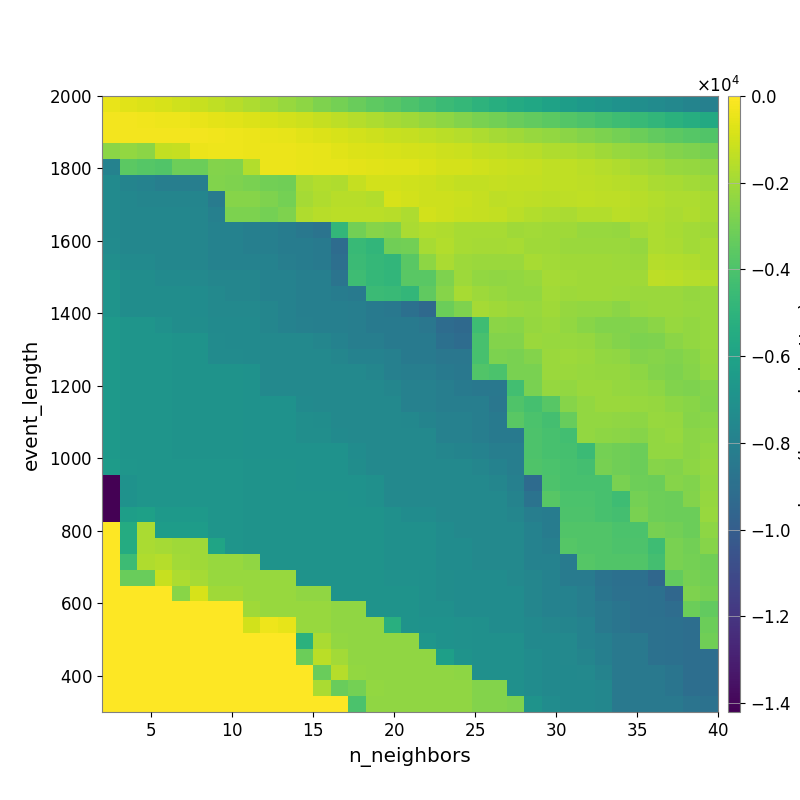

The file beside this chart, header and first rows:
-4.813815250534476036e+02, -6.112770878013895981e+02, -7.290516400129131398e+02, -8.663017091624363957e+02, -1.016878576220546279e+03, -1.183629328578168952e+03, -1.354376498183582726e+03, -1.538223095811844587e+03, -1.749366745730302000e+03, -1.980839208007442494e+03, -2.187080274447530883e+03, -2.440952746231397668e+03, -2.734335385835468060e+03, -2.974951886489539447e+03, -3.268847410496787688e+03, -3.502366010229665790e+03, -3.709681911492843028e+03, -3.974660189358637126e+03, -4.265424438682400250e+03, -4.507484310955208457e+03, -4.758759717634795379e+03, -5.046669237782276468e+03, -5.279577358988785818e+03, -5.522572629284917639e+03
-2.278339653915469682e+02, -2.631953785586273966e+02, -2.973535106138197648e+02, -3.470727451656486551e+02, -3.815308897105330175e+02, -4.621186975277559554e+02, -5.719348761021400378e+02, -6.511844610083993530e+02, -7.615630958088408988e+02, -8.634050070548894382e+02, -9.940990189081691142e+02, -1.097193777724370875e+03, -1.234306421905385605e+03, -1.404381294677277538e+03, -1.599049770577043319e+03, -1.739032812495597909e+03, -1.890659972548183532e+03, -2.051240743772846145e+03, -2.236902434430426638e+03, -2.436818659634306641e+03, -2.652705571292677178e+03, -2.861058811935553422e+03, -3.025052781996419981e+03, -3.218889918120616130e+03
-2.301430067477411399e+02, -2.357361818172878998e+02, -2.445113102688214042e+02, -2.450113457803135759e+02, -2.558225197906706114e+02, -2.592912172568803726e+02, -3.054913475512907439e+02, -3.553060753769001963e+02, -4.352696048662438102e+02, -4.861806532268329306e+02, -5.253425463573258867e+02, -6.324150007141536207e+02, -7.468421881016881798e+02, -8.724078190472190499e+02, -9.932651192088648031e+02, -1.071258085698385003e+03, -1.183712138769038347e+03, -1.259970846172769825e+03, -1.347210421851950059e+03, -1.475583928635803431e+03, -1.600374822907050657e+03, -1.752107263998836288e+03, -1.888157958158892143e+03, -2.024385291089366319e+03
-2.477462198621642074e+03, -2.324097749277424555e+03, -2.445865338957984022e+03, -1.277055029547936329e+03, -1.237001356458419650e+03, -3.974658237165276091e+02, -3.799315256716457725e+02, -3.687168726249549877e+02, -3.885599321800765438e+02, -4.122866076788048417e+02, -4.253530709112025079e+02, -4.798912069118735531e+02, -5.439689826807996269e+02, -6.514117041436675208e+02, -7.255464642113140599e+02, -7.843599020633131431e+02, -8.428224185436181415e+02, -9.148020225818064546e+02, -9.847602038664239217e+02, -1.076456788634798158e+03, -1.147669696075630782e+03, -1.297392433498366245e+03, -1.371909439068103666e+03, -1.461170717314492322e+03
-7.901724858288421274e+03, -3.567443102895304037e+03, -3.750872521821406281e+03, -3.855666123837716896e+03, -3.117225375064347645e+03, -3.197691727741011164e+03, -2.624107438695069504e+03, -2.683024989924040710e+03, -1.655558222509558846e+03, -4.371357270580305112e+02, -3.935175464554691871e+02, -4.495854934830302341e+02, -5.364887590980555387e+02, -5.267897798458421903e+02, -5.940695805659818234e+02, -6.574221944313891299e+02, -6.823135828790981350e+02, -7.160826688532268918e+02, -8.113375872862229699e+02, -9.000123972037016529e+02, -9.409319833403038729e+02, -1.030389833067222980e+03, -1.130769989868354287e+03, -1.167417645558410186e+03
-7.423660139571845320e+03, -7.817043930295039900e+03, -7.919656352798038824e+03, -8.110062183277701479e+03, -8.110062183277701479e+03, -8.110062183277701479e+03, -2.665550951564840489e+03, -2.734226671136445020e+03, -2.834556829973008462e+03, -3.021572783785187767e+03, -3.091034342877516337e+03, -1.811328620406810387e+03, -1.641600932850936488e+03, -1.670861885202335543e+03, -1.221887018431308888e+03, -9.810028361442888354e+02, -9.660485828464867382e+02, -1.010111875577651631e+03, -1.070263574931395397e+03, -1.194648921148028649e+03, -1.304620559172299409e+03, -1.314119150426430906e+03, -1.274624674527508887e+03, -1.282261988861313966e+03
-7.423660139571845320e+03, -7.616620962838178457e+03, -7.729634459653711019e+03, -7.729634459653711019e+03, -7.729634459653711019e+03, -7.729634459653711019e+03, -8.290190188802767807e+03, -2.598086590238835925e+03, -2.598086590238835925e+03, -2.729304264190841423e+03, -2.991281935120164235e+03, -1.895291555491996178e+03, -1.665958449906550186e+03, -1.510332393770190947e+03, -1.508752201886286230e+03, -1.660792718679467043e+03, -8.450469275289644884e+02, -9.468261383875515094e+02, -1.074262698716864406e+03, -1.088448139632800576e+03, -1.157311892591299284e+03, -1.273428687978063863e+03, -1.394077015631022277e+03, -1.362290236519127120e+03
-7.411179233395798292e+03, -7.608041688863416312e+03, -7.613638651663002747e+03, -7.616620962838178457e+03, -7.616620962838178457e+03, -7.705082688542027427e+03, -8.040385704317661293e+03, -2.783536027634109359e+03, -2.783536027634109359e+03, -2.944132831974543933e+03, -2.734226671136445020e+03, -1.688568308374260369e+03, -1.498899603031341258e+03, -1.497624268310447178e+03, -1.486827039052120654e+03, -1.463721007172050577e+03, -1.529860919161783386e+03, -1.757458763529908992e+03, -9.663757577579051485e+02, -1.104596049302698702e+03, -1.200124242650739689e+03, -1.253806721924530621e+03, -1.303166241807399047e+03, -1.492217943393806536e+03
-7.411179233395798292e+03, -7.608041688863416312e+03, -7.613638651663002747e+03, -7.613638651663002747e+03, -7.613638651663002747e+03, -7.705735952012982125e+03, -7.899066707665449030e+03, -7.919656352798038824e+03, -8.054241437187102747e+03, -8.054241437187102747e+03, -8.253240101013790991e+03, -8.490665941931936686e+03, -8.760099727905493637e+03, -4.821632576369418530e+03, -3.029733095966624205e+03, -2.587037753913808956e+03, -2.700523903771671030e+03, -1.823374386778197277e+03, -1.664509343762446406e+03, -1.670846756529647564e+03, -1.877158828712778359e+03, -1.861253492423624266e+03, -1.871167791901884812e+03, -2.002599864440244346e+03
-7.361380620344411909e+03, -7.608041688863416312e+03, -7.613638651663002747e+03, -7.613638651663002747e+03, -7.613638651663002747e+03, -7.705735952012982125e+03, -7.899066707665449030e+03, -7.919656352798038824e+03, -8.054241437187102747e+03, -8.054241437187102747e+03, -8.253240101013790991e+03, -8.253240101013790991e+03, -8.341813969577095122e+03, -9.179845446673700280e+03, -4.638337172916865711e+03, -4.832581025197030613e+03, -3.102959541562308914e+03, -2.998606666044459416e+03, -1.883835432805387654e+03, -1.656416133484655575e+03, -1.868790600513190384e+03, -1.922342272409375710e+03, -1.889740567641940970e+03, -1.859669934283487692e+03
-7.160576105714211735e+03, -7.415844747739059130e+03, -7.417956952665577774e+03, -7.613638651663002747e+03, -7.613638651663002747e+03, -7.705735952012982125e+03, -7.899066707665449030e+03, -7.900971695089161585e+03, -7.900971695089161585e+03, -7.919656352798038824e+03, -8.116485361656837995e+03, -8.253240101013790991e+03, -8.341813969577095122e+03, -8.999853138630238391e+03, -4.507230905373480709e+03, -4.736433549176053020e+03, -4.845666839134590191e+03, -3.646432086657775926e+03, -2.391896326856383439e+03, -1.795803488620544385e+03, -2.090227544040952580e+03, -2.156702819547638228e+03, -2.126259626785084492e+03, -2.122944473770969580e+03
-6.845983624724525725e+03, -7.216689581310942231e+03, -7.225940483279035107e+03, -7.423660139571845320e+03, -7.423660139571845320e+03, -7.520524449029447169e+03, -7.705735952012982125e+03, -7.705082688542027427e+03, -7.705082688542027427e+03, -7.919656352798038824e+03, -7.919656352798038824e+03, -8.054241437187102747e+03, -8.054241437187102747e+03, -8.760668858735469257e+03, -4.390218811350595388e+03, -4.736433549176053020e+03, -4.830878356724303558e+03, -3.646432086657775926e+03, -3.646432086657775926e+03, -2.737222003359655446e+03, -2.107378267130716722e+03, -2.317899072591248114e+03, -2.384981336805577030e+03, -2.305912923239577140e+03
-6.845983624724525725e+03, -7.216689581310942231e+03, -7.225940483279035107e+03, -7.225940483279035107e+03, -7.225940483279035107e+03, -7.320064617026363521e+03, -7.507195315072030098e+03, -7.705082688542027427e+03, -7.705082688542027427e+03, -7.919656352798038824e+03, -7.919656352798038824e+03, -8.054241437187102747e+03, -8.054241437187102747e+03, -8.253240101013790991e+03, -8.341813969577095122e+03, -4.507230905373480709e+03, -4.601113136742629649e+03, -4.814879796627477845e+03, -3.457868872659966200e+03, -2.581961536582757162e+03, -1.878799365351530469e+03, -2.082288121348789446e+03, -2.212959187742164886e+03, -2.297365854178935933e+03
-6.845983624724525725e+03, -7.216689581310942231e+03, -7.225940483279035107e+03, -7.225940483279035107e+03, -7.225940483279035107e+03, -7.320064617026363521e+03, -7.507195315072030098e+03, -7.513184871963221667e+03, -7.513184871963221667e+03, -7.705082688542027427e+03, -7.919656352798038824e+03, -8.054241437187102747e+03, -8.054241437187102747e+03, -8.054241437187102747e+03, -8.141059212717069386e+03, -8.341813969577095122e+03, -8.533555338545005725e+03, -8.969367254853783379e+03, -9.378143478301301002e+03, -3.171366095027389747e+03, -2.721446987751953202e+03, -1.926043572118225939e+03, -2.036908161337055162e+03, -2.116992266634907537e+03
-6.594122465227304929e+03, -6.774627960814896142e+03, -6.774627960814896142e+03, -7.027621171979828432e+03, -7.216689581310942231e+03, -7.216689581310942231e+03, -7.415844747739059130e+03, -7.427635141489274247e+03, -7.427635141489274247e+03, -7.705082688542027427e+03, -7.900971695089161585e+03, -8.040385704317661293e+03, -8.054241437187102747e+03, -8.054241437187102747e+03, -8.141059212717069386e+03, -8.341813969577095122e+03, -8.341813969577095122e+03, -8.359736557822800023e+03, -8.546228492689075210e+03, -9.171081086987307572e+03, -9.378143478301301002e+03, -4.386708209981899017e+03, -2.458615492790749613e+03, -2.547265995339659639e+03
-6.594122465227304929e+03, -6.774627960814896142e+03, -6.774627960814896142e+03, -6.774627960814896142e+03, -6.908100288997522512e+03, -6.908100288997522512e+03, -7.356099871557114966e+03, -7.427635141489274247e+03, -7.427635141489274247e+03, -7.513184871963221667e+03, -7.513184871963221667e+03, -7.513184871963221667e+03, -7.705082688542027427e+03, -7.900971695089161585e+03, -8.130599186194831418e+03, -8.141059212717069386e+03, -8.341813969577095122e+03, -8.332981533256117473e+03, -8.332981533256117473e+03, -8.941176011875053518e+03, -9.171081086987307572e+03, -4.106596324760309471e+03, -2.627840469106793989e+03, -2.627840469106793989e+03
-6.594122465227304929e+03, -6.774627960814896142e+03, -6.774627960814896142e+03, -6.774627960814896142e+03, -6.908100288997522512e+03, -6.908100288997522512e+03, -7.356099871557114966e+03, -7.354656355440607513e+03, -7.427635141489274247e+03, -7.513184871963221667e+03, -7.513184871963221667e+03, -7.513184871963221667e+03, -7.513184871963221667e+03, -7.705082688542027427e+03, -7.900971695089161585e+03, -7.900971695089161585e+03, -8.040385704317661293e+03, -8.341813969577095122e+03, -8.332981533256117473e+03, -8.555300406979371473e+03, -8.555300406979371473e+03, -4.106596324760309471e+03, -2.784810088459025792e+03, -2.851383894129866349e+03
-6.594122465227304929e+03, -6.774627960814896142e+03, -6.774627960814896142e+03, -6.774627960814896142e+03, -6.908100288997522512e+03, -6.908100288997522512e+03, -6.908100288997522512e+03, -6.926489859598016665e+03, -6.982638763313569143e+03, -7.507195315072030098e+03, -7.507195315072030098e+03, -7.513184871963221667e+03, -7.513184871963221667e+03, -7.513184871963221667e+03, -7.513184871963221667e+03, -7.705082688542027427e+03, -8.040385704317661293e+03, -8.141059212717069386e+03, -8.138184085967674946e+03, -8.336831759860209786e+03, -8.533555338545005725e+03, -3.833127997302104177e+03, -4.011531313040893110e+03, -2.851383894129866349e+03
-6.594122465227304929e+03, -6.774627960814896142e+03, -6.774627960814896142e+03, -6.774627960814896142e+03, -6.908100288997522512e+03, -6.908100288997522512e+03, -6.908100288997522512e+03, -6.908100288997522512e+03, -6.967332915656878868e+03, -7.507195315072030098e+03, -7.507195315072030098e+03, -7.513184871963221667e+03, -7.513184871963221667e+03, -7.513184871963221667e+03, -7.513184871963221667e+03, -7.513184871963221667e+03, -7.710597610782681841e+03, -7.985785895094844818e+03, -7.970635219370695268e+03, -8.138184085967674946e+03, -8.332981533256117473e+03, -8.533555338545005725e+03, -8.533555338545005725e+03, -4.296140253467158800e+03
-6.594122465227304929e+03, -6.774627960814896142e+03, -6.774627960814896142e+03, -6.774627960814896142e+03, -6.908100288997522512e+03, -6.908100288997522512e+03, -6.908100288997522512e+03, -6.908100288997522512e+03, -6.967332915656878868e+03, -6.982638763313569143e+03, -6.982638763313569143e+03, -7.427635141489274247e+03, -7.513184871963221667e+03, -7.513184871963221667e+03, -7.513184871963221667e+03, -7.513184871963221667e+03, -7.513184871963221667e+03, -7.985785895094844818e+03, -7.985785895094844818e+03, -8.130599186194831418e+03, -8.141059212717069386e+03, -8.141059212717069386e+03, -8.548443238404248405e+03, -3.927117580677217120e+03
-6.594122465227304929e+03, -6.774627960814896142e+03, -6.774627960814896142e+03, -6.774627960814896142e+03, -6.908100288997522512e+03, -6.908100288997522512e+03, -6.908100288997522512e+03, -6.908100288997522512e+03, -6.967332915656878868e+03, -6.982638763313569143e+03, -6.982638763313569143e+03, -7.173321767989533328e+03, -7.265620184320065164e+03, -7.513184871963221667e+03, -7.513184871963221667e+03, -7.513184871963221667e+03, -7.513184871963221667e+03, -7.600251639732243348e+03, -7.787624131552885046e+03, -7.985785895094844818e+03, -7.985785895094844818e+03, -8.130599186194831418e+03, -8.341813969577095122e+03, -3.659637413705796007e+03
-6.594122465227304929e+03, -6.774627960814896142e+03, -6.774627960814896142e+03, -6.774627960814896142e+03, -6.908100288997522512e+03, -6.908100288997522512e+03, -6.908100288997522512e+03, -6.908100288997522512e+03, -6.967332915656878868e+03, -6.982638763313569143e+03, -6.982638763313569143e+03, -7.173321767989533328e+03, -7.173321767989533328e+03, -7.417956952665577774e+03, -7.513184871963221667e+03, -7.513184871963221667e+03, -7.513184871963221667e+03, -7.513184871963221667e+03, -7.513184871963221667e+03, -7.985785895094844818e+03, -7.985785895094844818e+03, -8.130599186194831418e+03, -8.337241059309841148e+03, -8.337241059309841148e+03
-6.594122465227304929e+03, -6.774627960814896142e+03, -6.774627960814896142e+03, -6.774627960814896142e+03, -6.908100288997522512e+03, -6.908100288997522512e+03, -6.908100288997522512e+03, -6.908100288997522512e+03, -6.967332915656878868e+03, -6.967332915656878868e+03, -6.967332915656878868e+03, -6.967332915656878868e+03, -6.982638763313569143e+03, -6.982638763313569143e+03, -7.275697645165198992e+03, -7.513184871963221667e+03, -7.513184871963221667e+03, -7.513184871963221667e+03, -7.513184871963221667e+03, -7.705082688542027427e+03, -7.787624131552885046e+03, -7.930220645939594760e+03, -8.130599186194831418e+03, -8.130599186194831418e+03
-6.387930642870549491e+03, -6.760542621699731171e+03, -6.774627960814896142e+03, -6.774627960814896142e+03, -6.774627960814896142e+03, -6.774627960814896142e+03, -6.774627960814896142e+03, -6.774627960814896142e+03, -6.908100288997522512e+03, -6.908100288997522512e+03, -6.908100288997522512e+03, -6.967332915656878868e+03, -6.967332915656878868e+03, -6.982638763313569143e+03, -7.265620184320065164e+03, -7.507195315072030098e+03, -7.513184871963221667e+03, -7.513184871963221667e+03, -7.513184871963221667e+03, -7.513184871963221667e+03, -7.513184871963221667e+03, -7.705082688542027427e+03, -7.900971695089161585e+03, -8.130599186194831418e+03
-1.420337938872388077e+04, -6.967690954615605733e+03, -6.774627960814896142e+03, -6.774627960814896142e+03, -6.774627960814896142e+03, -6.774627960814896142e+03, -6.774627960814896142e+03, -6.774627960814896142e+03, -6.908100288997522512e+03, -6.908100288997522512e+03, -6.908100288997522512e+03, -6.967332915656878868e+03, -6.967332915656878868e+03, -6.982638763313569143e+03, -6.982638763313569143e+03, -7.079773344623285084e+03, -7.513184871963221667e+03, -7.513184871963221667e+03, -7.513184871963221667e+03, -7.513184871963221667e+03, -7.513184871963221667e+03, -7.513184871963221667e+03, -7.710597610782681841e+03, -8.040385704317661293e+03
-1.420337938872388077e+04, -6.967690954615605733e+03, -6.774627960814896142e+03, -6.774627960814896142e+03, -6.774627960814896142e+03, -6.774627960814896142e+03, -6.774627960814896142e+03, -6.774627960814896142e+03, -6.908100288997522512e+03, -6.908100288997522512e+03, -6.908100288997522512e+03, -6.908100288997522512e+03, -6.908100288997522512e+03, -6.926489859598016665e+03, -6.982638763313569143e+03, -7.079773344623285084e+03, -7.513184871963221667e+03, -7.513184871963221667e+03, -7.513184871963221667e+03, -7.513184871963221667e+03, -7.513184871963221667e+03, -7.513184871963221667e+03, -7.513184871963221667e+03, -7.842067499832091926e+03
-1.420646814400349285e+04, -6.266101572025237147e+03, -6.110190129129880916e+03, -6.594122465227304929e+03, -6.594122465227304929e+03, -6.594122465227304929e+03, -6.774627960814896142e+03, -6.774627960814896142e+03, -6.908100288997522512e+03, -6.908100288997522512e+03, -6.908100288997522512e+03, -6.908100288997522512e+03, -6.908100288997522512e+03, -6.926489859598016665e+03, -6.926489859598016665e+03, -6.926489859598016665e+03, -7.086756895245940541e+03, -7.275697645165198992e+03, -7.275697645165198992e+03, -7.513184871963221667e+03, -7.513184871963221667e+03, -7.513184871963221667e+03, -7.513184871963221667e+03, -7.705082688542027427e+03
0.000000000000000000e+00, -5.461062215169270530e+03, -1.823738434181496132e+03, -6.377932327515674842e+03, -6.344201924863466047e+03, -6.344201924863466047e+03, -6.774627960814896142e+03, -6.774627960814896142e+03, -6.908100288997522512e+03, -6.908100288997522512e+03, -6.908100288997522512e+03, -6.908100288997522512e+03, -6.908100288997522512e+03, -6.908100288997522512e+03, -6.908100288997522512e+03, -6.926489859598016665e+03, -7.079773344623285084e+03, -7.079773344623285084e+03, -7.079773344623285084e+03, -7.275697645165198992e+03, -7.513184871963221667e+03, -7.513184871963221667e+03, -7.513184871963221667e+03, -7.513184871963221667e+03
0.000000000000000000e+00, -5.461062215169270530e+03, -1.823738434181496132e+03, -1.930516460671042751e+03, -2.042726334095456878e+03, -2.042726334095456878e+03, -5.935705222565137774e+03, -6.774627960814896142e+03, -6.908100288997522512e+03, -6.908100288997522512e+03, -6.908100288997522512e+03, -6.908100288997522512e+03, -6.908100288997522512e+03, -6.908100288997522512e+03, -6.908100288997522512e+03, -6.908100288997522512e+03, -7.051458937615448122e+03, -7.079773344623285084e+03, -7.079773344623285084e+03, -7.275697645165198992e+03, -7.275697645165198992e+03, -7.513184871963221667e+03, -7.513184871963221667e+03, -7.513184871963221667e+03
0.000000000000000000e+00, -4.449243480053674830e+03, -1.670854963243217298e+03, -1.570758126086325319e+03, -1.964586359590373377e+03, -2.042726334095456878e+03, -2.214995381921905846e+03, -2.214995381921905846e+03, -2.378760132585985957e+03, -6.908100288997522512e+03, -6.908100288997522512e+03, -6.908100288997522512e+03, -6.908100288997522512e+03, -6.908100288997522512e+03, -6.908100288997522512e+03, -6.908100288997522512e+03, -7.051458937615448122e+03, -7.079773344623285084e+03, -7.079773344623285084e+03, -7.275697645165198992e+03, -7.275697645165198992e+03, -7.513184871963221667e+03, -7.513184871963221667e+03, -7.513184871963221667e+03
0.000000000000000000e+00, -3.232139039941785995e+03, -3.232139039941785995e+03, -1.204520011857942791e+03, -1.763278761083304062e+03, -1.915915143821458059e+03, -2.214995381921905846e+03, -2.214995381921905846e+03, -2.214995381921905846e+03, -2.214995381921905846e+03, -2.214995381921905846e+03, -6.908100288997522512e+03, -6.908100288997522512e+03, -6.908100288997522512e+03, -6.908100288997522512e+03, -6.908100288997522512e+03, -6.996910976943710921e+03, -6.996910976943710921e+03, -7.051458937615448122e+03, -7.265620184320065164e+03, -7.275697645165198992e+03, -7.275697645165198992e+03, -7.275697645165198992e+03, -7.513184871963221667e+03
0.000000000000000000e+00, 0.000000000000000000e+00, 0.000000000000000000e+00, 0.000000000000000000e+00, -2.507394413281956986e+03, -8.580727065393792827e+02, -2.035050034070540505e+03, -2.020164328409505515e+03, -2.214995381921905846e+03, -2.214995381921905846e+03, -2.214995381921905846e+03, -2.378760132585985957e+03, -2.378760132585985957e+03, -6.908100288997522512e+03, -6.908100288997522512e+03, -6.908100288997522512e+03, -6.908100288997522512e+03, -6.908100288997522512e+03, -7.051458937615448122e+03, -7.243816467137761720e+03, -7.275697645165198992e+03, -7.275697645165198992e+03, -7.275697645165198992e+03, -7.275697645165198992e+03
0.000000000000000000e+00, 0.000000000000000000e+00, 0.000000000000000000e+00, 0.000000000000000000e+00, 0.000000000000000000e+00, 0.000000000000000000e+00, 0.000000000000000000e+00, 0.000000000000000000e+00, -2.049095651671027554e+03, -2.167646740497607880e+03, -2.167646740497607880e+03, -2.214995381921905846e+03, -2.214995381921905846e+03, -2.378760132585985957e+03, -2.378760132585985957e+03, -6.908100288997522512e+03, -6.908100288997522512e+03, -6.908100288997522512e+03, -7.051458937615448122e+03, -7.051458937615448122e+03, -7.275697645165198992e+03, -7.275697645165198992e+03, -7.275697645165198992e+03, -7.275697645165198992e+03
0.000000000000000000e+00, 0.000000000000000000e+00, 0.000000000000000000e+00, 0.000000000000000000e+00, 0.000000000000000000e+00, 0.000000000000000000e+00, 0.000000000000000000e+00, 0.000000000000000000e+00, -9.634938318589154278e+02, -3.616688241339278989e+02, -5.421136818731978337e+02, -2.204862069006477213e+03, -2.214995381921905846e+03, -2.378760132585985957e+03, -2.378760132585985957e+03, -2.378760132585985957e+03, -5.239448560513594202e+03, -6.908100288997522512e+03, -6.967332915656878868e+03, -6.967332915656878868e+03, -6.993762093210247258e+03, -7.086756895245940541e+03, -7.275697645165198992e+03, -7.275697645165198992e+03
0.000000000000000000e+00, 0.000000000000000000e+00, 0.000000000000000000e+00, 0.000000000000000000e+00, 0.000000000000000000e+00, 0.000000000000000000e+00, 0.000000000000000000e+00, 0.000000000000000000e+00, 0.000000000000000000e+00, 0.000000000000000000e+00, 0.000000000000000000e+00, -5.132174251651035775e+03, -1.807543780618480014e+03, -2.316812886929185879e+03, -2.378760132585985957e+03, -2.378760132585985957e+03, -2.378760132585985957e+03, -2.378760132585985957e+03, -6.720340196536606527e+03, -6.967332915656878868e+03, -6.993762093210247258e+03, -7.086756895245940541e+03, -7.086756895245940541e+03, -7.086756895245940541e+03
0.000000000000000000e+00, 0.000000000000000000e+00, 0.000000000000000000e+00, 0.000000000000000000e+00, 0.000000000000000000e+00, 0.000000000000000000e+00, 0.000000000000000000e+00, 0.000000000000000000e+00, 0.000000000000000000e+00, 0.000000000000000000e+00, 0.000000000000000000e+00, -3.202269079369547853e+03, -1.467983807595074495e+03, -1.969787342692259472e+03, -2.378760132585985957e+03, -2.378760132585985957e+03, -2.378760132585985957e+03, -2.378760132585985957e+03, -2.378760132585985957e+03, -6.165136379564469280e+03, -6.921338279841284020e+03, -7.086756895245940541e+03, -7.086756895245940541e+03, -7.086756895245940541e+03
0.000000000000000000e+00, 0.000000000000000000e+00, 0.000000000000000000e+00, 0.000000000000000000e+00, 0.000000000000000000e+00, 0.000000000000000000e+00, 0.000000000000000000e+00, 0.000000000000000000e+00, 0.000000000000000000e+00, 0.000000000000000000e+00, 0.000000000000000000e+00, 0.000000000000000000e+00, -3.232139284082410995e+03, -1.588140056970734122e+03, -2.286095073319957010e+03, -2.378760132585985957e+03, -2.378760132585985957e+03, -2.378760132585985957e+03, -2.378760132585985957e+03, -2.378760132585985957e+03, -2.427457695213020543e+03, -7.079773344623285084e+03, -7.086756895245940541e+03, -7.086756895245940541e+03
0.000000000000000000e+00, 0.000000000000000000e+00, 0.000000000000000000e+00, 0.000000000000000000e+00, 0.000000000000000000e+00, 0.000000000000000000e+00, 0.000000000000000000e+00, 0.000000000000000000e+00, 0.000000000000000000e+00, 0.000000000000000000e+00, 0.000000000000000000e+00, 0.000000000000000000e+00, -1.794239549272075919e+03, -3.232139284082410995e+03, -2.954916615594844188e+03, -2.316812886929185879e+03, -2.378760132585985957e+03, -2.378760132585985957e+03, -2.378760132585985957e+03, -2.378760132585985957e+03, -2.378760132585985957e+03, -2.651090319422742596e+03, -2.651090319422742596e+03, -7.086756895245940541e+03
0.000000000000000000e+00, 0.000000000000000000e+00, 0.000000000000000000e+00, 0.000000000000000000e+00, 0.000000000000000000e+00, 0.000000000000000000e+00, 0.000000000000000000e+00, 0.000000000000000000e+00, 0.000000000000000000e+00, 0.000000000000000000e+00, 0.000000000000000000e+00, 0.000000000000000000e+00, 0.000000000000000000e+00, 0.000000000000000000e+00, -4.033216328319096647e+03, -2.371347660095823812e+03, -2.378760132585985957e+03, -2.378760132585985957e+03, -2.378760132585985957e+03, -2.378760132585985957e+03, -2.378760132585985957e+03, -2.651090319422742596e+03, -2.651090319422742596e+03, -2.762420118553638076e+03
